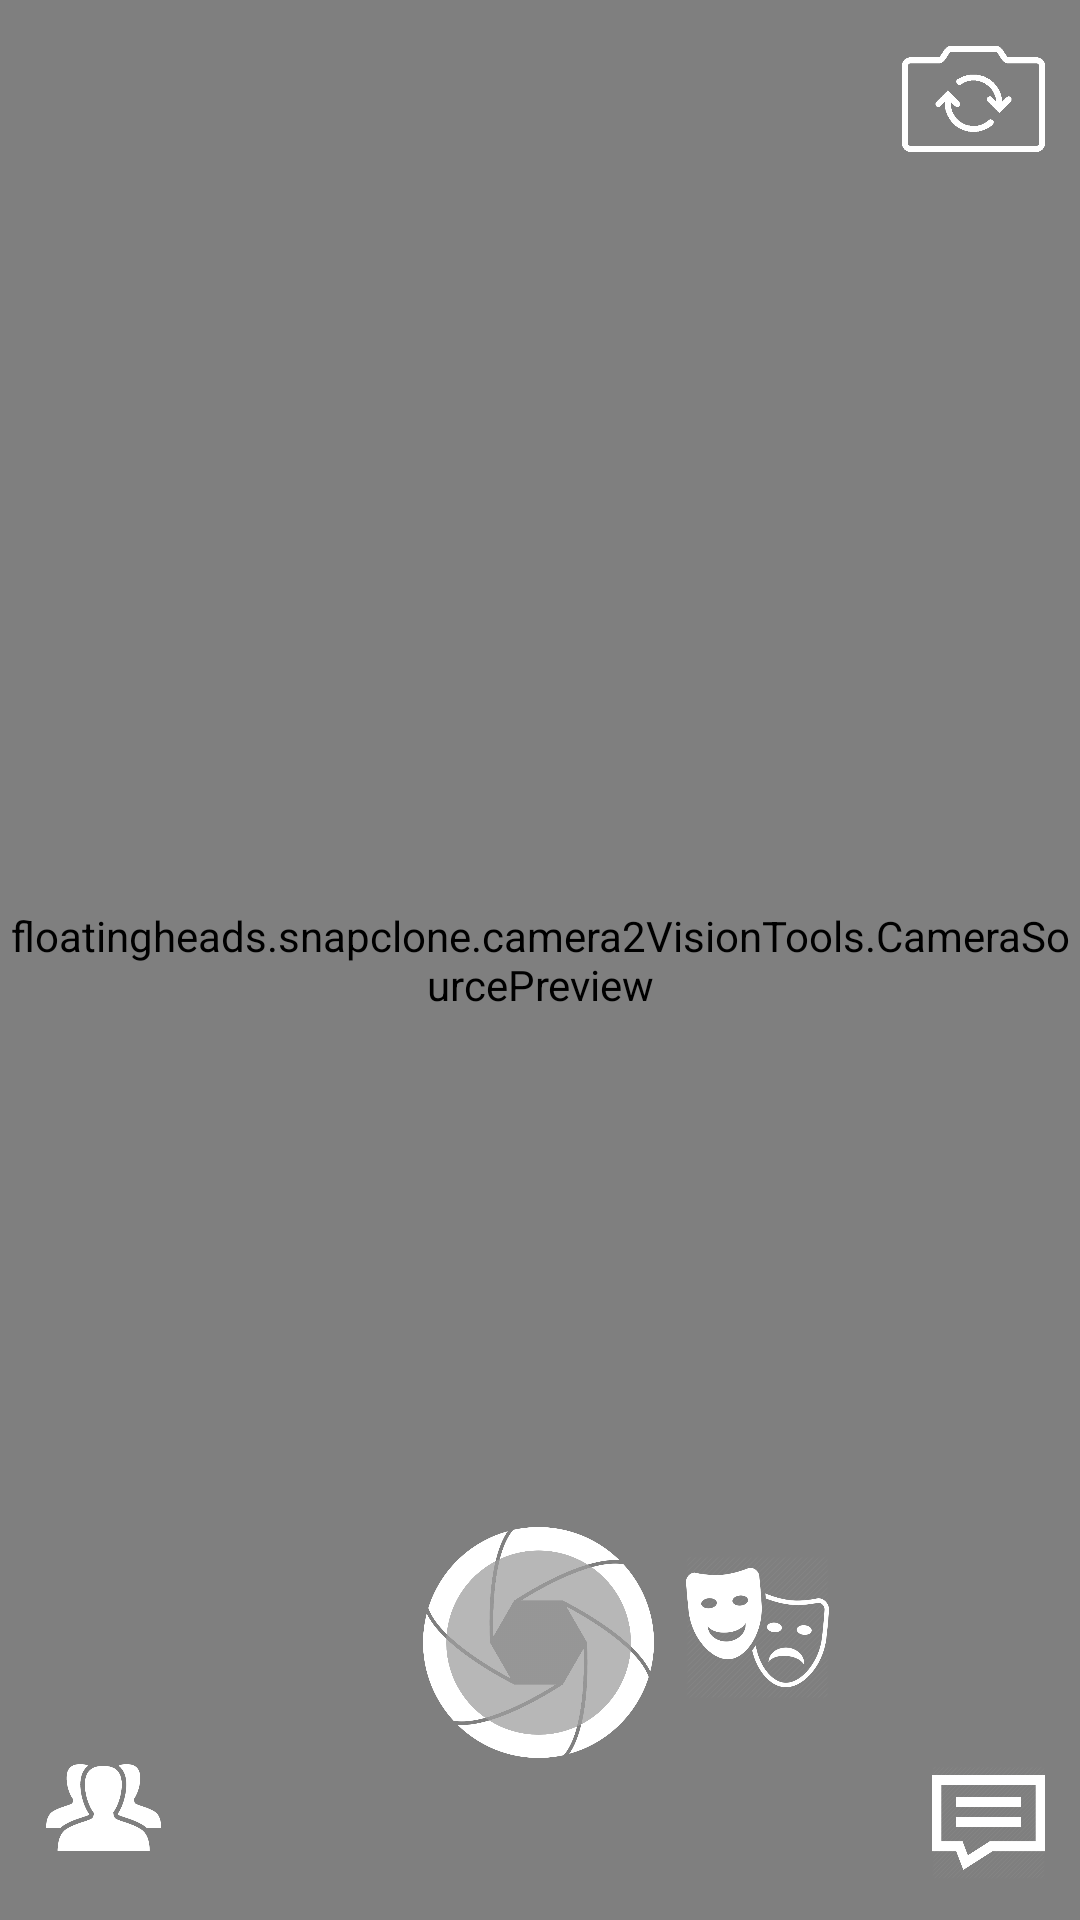

This screen was rendered from an Android layout file. Write that file and the resources it references.
<!-- AndroidManifest.xml: activity theme Theme.AppCompat.Light.NoActionBar.FullScreen -->
<!-- res/layout/activity_camera_preview.xml -->
<?xml version="1.0" encoding="utf-8"?>
<RelativeLayout xmlns:android="http://schemas.android.com/apk/res/android"
    xmlns:tools="http://schemas.android.com/tools"
    android:layout_width="match_parent"
    android:id="@+id/screenButtons"
    android:keepScreenOn="true"
    android:layout_height="match_parent">

    <FrameLayout
        android:layout_width="match_parent"
        android:id="@+id/mSavedImg"
        android:layout_height="match_parent"
        android:orientation="vertical"
        android:fitsSystemWindows="false">
        
        <floatingheads.snapclone.camera2VisionTools.CameraSourcePreview
            android:id="@+id/preview2"
            android:orientation="vertical"
            android:layout_width="match_parent"
            android:layout_height="match_parent">
            <floatingheads.snapclone.camera2VisionTools.GraphicOverlay
                android:id="@+id/faceOverlay"
                android:orientation="horizontal"
                android:layout_width="match_parent"
                android:layout_height="match_parent" />
        </floatingheads.snapclone.camera2VisionTools.CameraSourcePreview>
    </FrameLayout>

    <RelativeLayout
        android:layout_width="match_parent"
        android:layout_height="match_parent"
        android:id="@+id/ui_btns"
        tools:context="floatingheads.snapclone.activities.CameraPreviewActivity">

    <ImageButton
        android:id="@+id/btn_switch"
        android:layout_width="70dp"
        android:layout_height="70dp"
        android:style="@android:style/Widget.ImageButton"
        android:backgroundTint="@android:color/transparent"
        android:scaleType="fitCenter"
        android:layout_alignParentEnd="true"
        android:src="@drawable/othercam_w"
        tools:ignore="ContentDescription"/>

    <ImageButton
        android:id="@+id/btn_takepicture"
        android:style="@android:style/Widget.ImageButton"
        android:layout_width="100dp"
        android:layout_height="100dp"
        android:backgroundTint="@android:color/transparent"
        android:scaleType="fitCenter"
        android:layout_marginBottom="40dp"
        android:layout_centerHorizontal="true"
        android:layout_alignParentBottom="true"
        android:src="@drawable/btn_shutter_background"
        tools:ignore="ContentDescription"/>

    <ImageButton
        android:id="@+id/btn_filters"
        android:style="@android:style/Widget.ImageButton"
        android:layout_width="70dp"
        android:layout_height="70dp"
        android:layout_above="@+id/btn_msgs"
        android:layout_marginEnd="12dp"
        android:layout_toStartOf="@+id/btn_msgs"
        android:backgroundTint="@android:color/transparent"
        android:scaleType="fitCenter"
        android:src="@drawable/filters_w"
        tools:ignore="ContentDescription" />

    <ImageButton
        android:id="@+id/btn_msgs"
        android:style="@android:style/Widget.ImageButton"
        android:layout_width="60dp"
        android:layout_height="60dp"
        android:backgroundTint="@android:color/transparent"
        android:scaleType="fitCenter"
        android:layout_centerHorizontal="true"
        android:layout_alignParentBottom="true"
        android:layout_alignParentEnd="true"
        android:src="@drawable/msgs_w"
        tools:ignore="ContentDescription"/>

    <ImageButton
        android:id="@+id/btn_friends"
        android:style="@android:style/Widget.ImageButton"
        android:layout_width="70dp"
        android:layout_height="70dp"
        android:backgroundTint="@android:color/transparent"
        android:scaleType="fitCenter"
        android:layout_centerHorizontal="true"
        android:layout_alignParentBottom="true"
        android:layout_alignParentStart="true"
        android:src="@drawable/friends_w"
        tools:ignore="ContentDescription"/>

    <ImageView
        android:id="@+id/ivAutoFocus"
        android:contentDescription="@null"
        android:layout_width="50dp"
        android:layout_height="50dp"
        android:src="@drawable/btn_autofocus"
        android:visibility="gone"/>

    
    <FrameLayout
        android:id="@+id/fragment_container"
        android:layout_width="match_parent"
        android:layout_height="match_parent" />

    
    <include
        android:id="@+id/layout_filter"
        layout="@layout/test_filter_layout"
        android:visibility="invisible"
        android:layout_width="match_parent"
        android:layout_height="wrap_content"
        android:layout_gravity="bottom"
        android:layout_marginBottom="14dp"
        android:layout_alignParentBottom="true"/>

    </RelativeLayout>

</RelativeLayout>
<!-- res/layout/test_filter_layout.xml (included above) -->
<?xml version="1.0" encoding="utf-8"?>
<LinearLayout xmlns:android="http://schemas.android.com/apk/res/android"
    android:id="@+id/layout_filter_tab"
    android:layout_width="match_parent"
    android:layout_height="wrap_content"
    android:orientation="vertical"
    android:background="@android:color/transparent">

    <android.support.v7.widget.RecyclerView
        android:id="@+id/filter_listView"
        android:layout_width="match_parent"
        android:layout_height="94.0dip"
        android:padding="5.0dip"
        android:scrollbars="none"
        android:background="@android:color/white"/>
    <View
        android:layout_width="match_parent"
        android:layout_height="1px"
        android:background="@android:color/black"/>

    <ImageButton
        android:background="@android:color/white"
        android:id="@+id/btn_camera_closefilter"
        android:layout_width="match_parent"
        android:layout_height="26dip"
        android:scaleType="center"
        android:layout_gravity="center_horizontal"
        android:src="@drawable/btn_layout_filters_bar_close" />
</LinearLayout>
<!-- resources referenced by this layout -->
<resources>
  <!-- drawable btn_shutter_background (drawable) -->
  <?xml version="1.0" encoding="utf-8"?>
  <selector xmlns:android="http://schemas.android.com/apk/res/android" >
      <item android:state_pressed="true" android:drawable="@drawable/shutter2pressed_w"/>
      <item android:drawable="@drawable/shutter2_w"/>
  </selector>
  <!-- drawable filters_w: png bitmap (drawable-v24, 41906 bytes) -->
  <!-- drawable friends_w: png bitmap (drawable-v24, 22590 bytes) -->
  <!-- drawable msgs_w: png bitmap (drawable-v24, 24776 bytes) -->
  <!-- drawable othercam_w: png bitmap (drawable-v24, 21184 bytes) -->
  <style name="Theme.AppCompat.Light.NoActionBar.FullScreen" parent="@style/Theme.AppCompat.Light">
          <item name="windowNoTitle">true</item>
          <item name="windowActionBar">false</item>
          <item name="android:windowFullscreen">true</item>
          <item name="android:windowContentOverlay">@null</item>
      </style>
  <!-- drawable shutter2pressed_w: png bitmap (drawable-v24, 58051 bytes) -->
  <!-- drawable shutter2_w: png bitmap (drawable-v24, 91474 bytes) -->
</resources>
